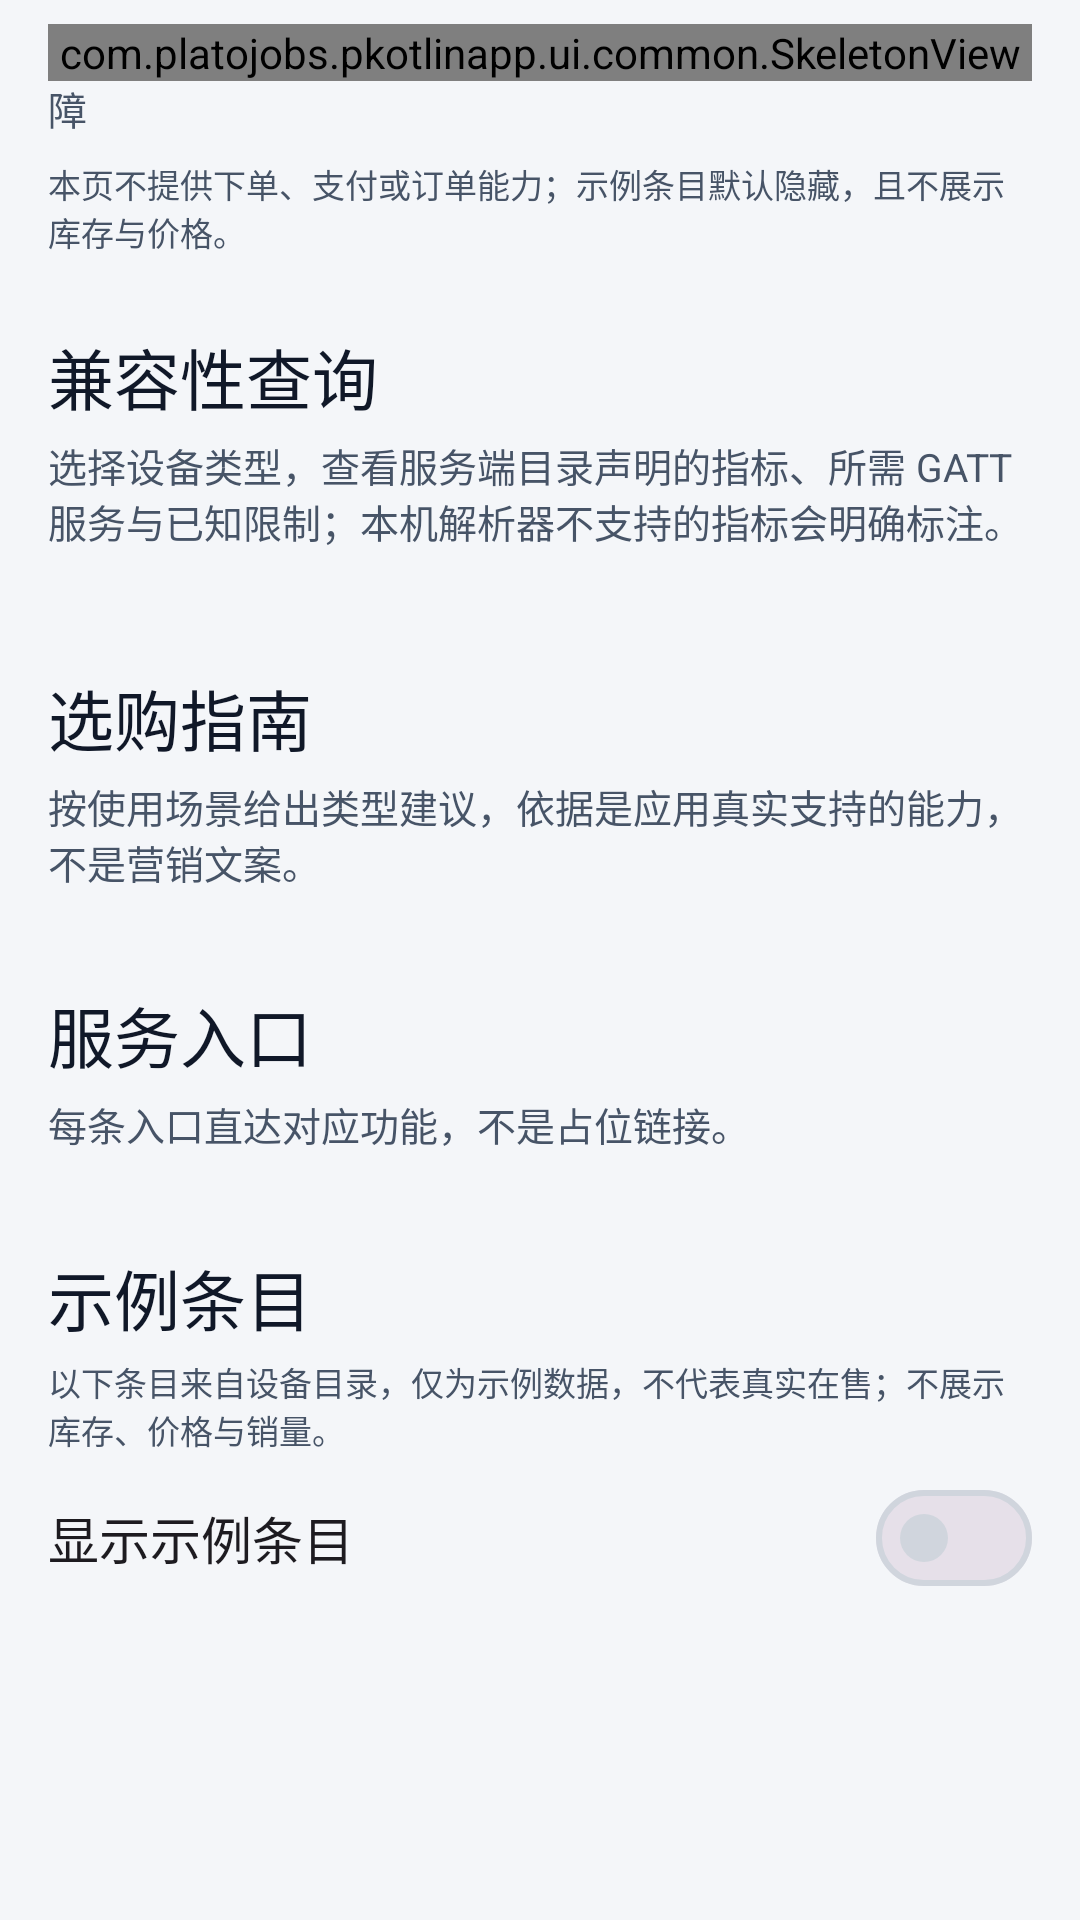

Android layout source for this screen:
<!-- AndroidManifest.xml: application theme Theme.PKotlinApp -->
<!-- res/layout/fragment_market.xml -->
<?xml version="1.0" encoding="utf-8"?>
<FrameLayout xmlns:android="http://schemas.android.com/apk/res/android"
    xmlns:app="http://schemas.android.com/apk/res-auto"
    android:layout_width="match_parent"
    android:layout_height="match_parent"
    android:paddingStart="@dimen/page_margin"
    android:paddingEnd="@dimen/page_margin">

    <androidx.core.widget.NestedScrollView
        android:id="@+id/marketScroll"
        android:layout_width="match_parent"
        android:layout_height="match_parent"
        android:clipToPadding="false"
        android:fillViewport="true">

        <LinearLayout
            android:id="@+id/marketContent"
            android:layout_width="match_parent"
            android:layout_height="wrap_content"
            android:orientation="vertical"
            android:paddingTop="@dimen/space_8"
            android:paddingBottom="@dimen/space_24">

            <TextView
                android:layout_width="match_parent"
                android:layout_height="wrap_content"
                android:text="@string/market_subtitle"
                android:textAppearance="@style/TextAppearance.App.Caption"
                android:textColor="@color/text_secondary" />

            <TextView
                android:id="@+id/catalogStatus"
                android:layout_width="match_parent"
                android:layout_height="wrap_content"
                android:layout_marginTop="@dimen/space_4"
                android:textAppearance="@style/TextAppearance.App.Footnote"
                android:textColor="@color/text_secondary"
                android:visibility="gone" />

            <TextView
                android:layout_width="match_parent"
                android:layout_height="wrap_content"
                android:layout_marginTop="@dimen/space_8"
                android:text="@string/market_disclaimer"
                android:textAppearance="@style/TextAppearance.App.Footnote"
                android:textColor="@color/text_secondary" />

            <TextView
                android:layout_width="match_parent"
                android:layout_height="wrap_content"
                android:layout_marginTop="@dimen/section_gap"
                android:text="@string/market_compat_title"
                android:textAppearance="@style/TextAppearance.App.Headline" />

            <TextView
                android:layout_width="match_parent"
                android:layout_height="wrap_content"
                android:layout_marginTop="@dimen/space_4"
                android:text="@string/market_compat_hint"
                android:textAppearance="@style/TextAppearance.App.Caption"
                android:textColor="@color/text_secondary" />

            <com.google.android.material.chip.ChipGroup
                android:id="@+id/deviceTypeChips"
                android:layout_width="match_parent"
                android:layout_height="wrap_content"
                android:layout_marginTop="@dimen/space_8"
                app:singleLine="false"
                app:singleSelection="true" />

            <LinearLayout
                android:id="@+id/compatibilityCards"
                android:layout_width="match_parent"
                android:layout_height="wrap_content"
                android:layout_marginTop="@dimen/space_8"
                android:orientation="vertical" />

            <TextView
                android:id="@+id/compatibilityEmpty"
                android:layout_width="match_parent"
                android:layout_height="wrap_content"
                android:layout_marginTop="@dimen/space_8"
                android:text="@string/market_compat_empty"
                android:textAppearance="@style/TextAppearance.App.Body"
                android:textColor="@color/text_secondary"
                android:visibility="gone" />

            <TextView
                android:layout_width="match_parent"
                android:layout_height="wrap_content"
                android:layout_marginTop="@dimen/section_gap"
                android:text="@string/market_guide_title"
                android:textAppearance="@style/TextAppearance.App.Headline" />

            <TextView
                android:layout_width="match_parent"
                android:layout_height="wrap_content"
                android:layout_marginTop="@dimen/space_4"
                android:text="@string/market_guide_hint"
                android:textAppearance="@style/TextAppearance.App.Caption"
                android:textColor="@color/text_secondary" />

            <LinearLayout
                android:id="@+id/guideCards"
                android:layout_width="match_parent"
                android:layout_height="wrap_content"
                android:layout_marginTop="@dimen/space_8"
                android:orientation="vertical" />

            <TextView
                android:layout_width="match_parent"
                android:layout_height="wrap_content"
                android:layout_marginTop="@dimen/section_gap"
                android:text="@string/market_services_title"
                android:textAppearance="@style/TextAppearance.App.Headline" />

            <TextView
                android:layout_width="match_parent"
                android:layout_height="wrap_content"
                android:layout_marginTop="@dimen/space_4"
                android:text="@string/market_services_hint"
                android:textAppearance="@style/TextAppearance.App.Caption"
                android:textColor="@color/text_secondary" />

            <LinearLayout
                android:id="@+id/serviceEntries"
                android:layout_width="match_parent"
                android:layout_height="wrap_content"
                android:layout_marginTop="@dimen/space_8"
                android:orientation="vertical" />

            <TextView
                android:layout_width="match_parent"
                android:layout_height="wrap_content"
                android:layout_marginTop="@dimen/section_gap"
                android:text="@string/market_accessories_title"
                android:textAppearance="@style/TextAppearance.App.Headline" />

            <TextView
                android:layout_width="match_parent"
                android:layout_height="wrap_content"
                android:layout_marginTop="@dimen/space_4"
                android:text="@string/market_accessories_note"
                android:textAppearance="@style/TextAppearance.App.Footnote"
                android:textColor="@color/text_secondary" />

            <com.google.android.material.materialswitch.MaterialSwitch
                android:id="@+id/showAccessoriesSwitch"
                android:layout_width="match_parent"
                android:layout_height="@dimen/touch_min"
                android:layout_marginTop="@dimen/space_4"
                android:contentDescription="@string/market_accessories_toggle"
                android:text="@string/market_accessories_toggle"
                android:textAppearance="@style/TextAppearance.App.Body" />

            <TextView
                android:id="@+id/accessoriesUnavailable"
                android:layout_width="match_parent"
                android:layout_height="wrap_content"
                android:layout_marginTop="@dimen/space_4"
                android:text="@string/market_accessories_unavailable"
                android:textAppearance="@style/TextAppearance.App.Caption"
                android:textColor="@color/text_secondary"
                android:visibility="gone" />

            <LinearLayout
                android:id="@+id/accessoryList"
                android:layout_width="match_parent"
                android:layout_height="wrap_content"
                android:layout_marginTop="@dimen/space_8"
                android:orientation="vertical"
                android:visibility="gone" />

        </LinearLayout>

    </androidx.core.widget.NestedScrollView>

    <com.platojobs.pkotlinapp.ui.common.SkeletonView
        android:id="@+id/skeletonMarket"
        android:layout_width="match_parent"
        android:layout_height="wrap_content"
        android:layout_marginTop="@dimen/space_8" />

    <FrameLayout
        android:id="@+id/emptyContainer"
        android:layout_width="match_parent"
        android:layout_height="match_parent" />

</FrameLayout>
<!-- resources referenced by this layout -->
<resources>
  <color name="text_secondary">#475467</color>
  <dimen name="page_margin">16dp</dimen>
  <dimen name="section_gap">24dp</dimen>
  <dimen name="space_24">24dp</dimen>
  <dimen name="space_4">4dp</dimen>
  <dimen name="space_8">8dp</dimen>
  <dimen name="touch_min">48dp</dimen>
  <string name="market_accessories_note">以下条目来自设备目录，仅为示例数据，不代表真实在售；不展示库存、价格与销量。</string>
  <string name="market_accessories_title">示例条目</string>
  <string name="market_accessories_toggle">显示示例条目</string>
  <string name="market_accessories_unavailable">示例条目暂时不可用，其余内容不受影响。</string>
  <string name="market_compat_empty">设备目录中还没有可查询的类型</string>
  <string name="market_compat_hint">选择设备类型，查看服务端目录声明的指标、所需 GATT 服务与已知限制；本机解析器不支持的指标会明确标注。</string>
  <string name="market_compat_title">兼容性查询</string>
  <string name="market_disclaimer">本页不提供下单、支付或订单能力；示例条目默认隐藏，且不展示库存与价格。</string>
  <string name="market_guide_hint">按使用场景给出类型建议，依据是应用真实支持的能力，不是营销文案。</string>
  <string name="market_guide_title">选购指南</string>
  <string name="market_services_hint">每条入口直达对应功能，不是占位链接。</string>
  <string name="market_services_title">服务入口</string>
  <string name="market_subtitle">设备与服务市场：查兼容性、按场景选型、直达配对与排障</string>
  <style name="TextAppearance.App.Body" parent="@android:style/TextAppearance">
          <item name="android:textSize">17sp</item>
          <item name="android:textColor">@color/text_primary</item>
          <item name="android:fontFamily">sans-serif</item>
          <item name="android:lineSpacingExtra">7dp</item>
          <item name="android:lineSpacingMultiplier">1.0</item>
      </style>
  <style name="TextAppearance.App.Caption" parent="@android:style/TextAppearance">
          <item name="android:textSize">13sp</item>
          <item name="android:textColor">@color/text_secondary</item>
          <item name="android:fontFamily">sans-serif</item>
          <item name="android:lineSpacingExtra">5dp</item>
          <item name="android:lineSpacingMultiplier">1.0</item>
      </style>
  <style name="TextAppearance.App.Footnote" parent="@android:style/TextAppearance">
          <item name="android:textSize">11sp</item>
          <item name="android:textColor">@color/text_tertiary</item>
          <item name="android:fontFamily">sans-serif</item>
          <item name="android:lineSpacingExtra">5dp</item>
          <item name="android:lineSpacingMultiplier">1.0</item>
      </style>
  <style name="TextAppearance.App.Headline" parent="@android:style/TextAppearance">
          <item name="android:textSize">22sp</item>
          <item name="android:textColor">@color/text_primary</item>
          <item name="android:fontFamily">sans-serif-medium</item>
          <item name="android:lineSpacingExtra">6dp</item>
          <item name="android:lineSpacingMultiplier">1.0</item>
      </style>
  <color name="text_primary">#101828</color>
  <color name="text_tertiary">#5F6A7D</color>
  <color name="canvas">#F4F6F9</color>
  <color name="primary">#175CD3</color>
  <color name="on_primary">#FFFFFF</color>
  <color name="chart_band">#E8EFFB</color>
  <color name="primary_text">#175CD3</color>
  <color name="surface">#FFFFFF</color>
  <color name="surface_sunken">#EEF1F5</color>
  <color name="border">#D0D5DD</color>
  <color name="danger">#B42318</color>
  <color name="danger_bg">#FEF3F2</color>
  <dimen name="button_h">48dp</dimen>
  <style name="TextAppearance.App.Button" parent="@style/TextAppearance.App.Body">
          <item name="android:fontFamily">sans-serif-medium</item>
          <item name="android:lineSpacingExtra">0dp</item>
      </style>
  <dimen name="radius_12">12dp</dimen>
  <color name="overlay_pressed">#0F101828</color>
  <color name="border_strong">#8A93A2</color>
  <dimen name="stroke_1">1dp</dimen>
  <color name="divider">#E4E7EC</color>
  <dimen name="elevation_0">0dp</dimen>
  <dimen name="chip_h">32dp</dimen>
  <dimen name="radius_pill">999dp</dimen>
</resources>
